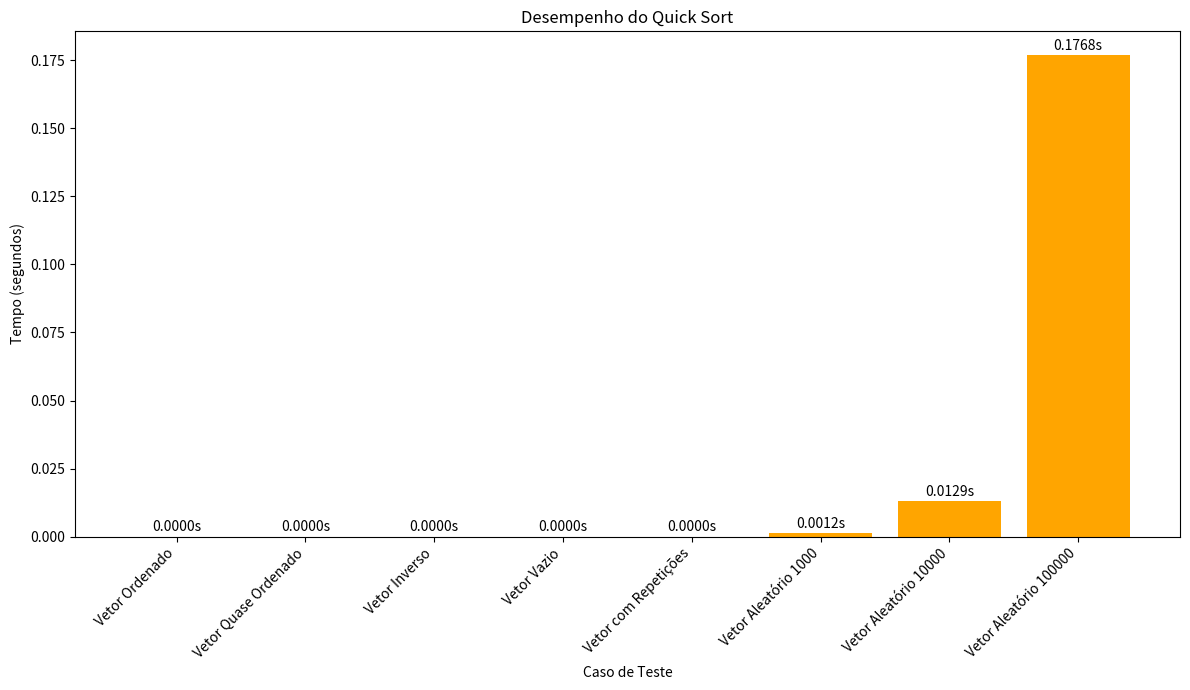

The matplotlib source for this figure:
import time
import random
import matplotlib.pyplot as plt

#Implementação do Quick Sort
def quick_sort(vetor):
    if len(vetor) <= 1:
        return vetor
    pivo = vetor[len(vetor) // 2]  
    esquerda = [x for x in vetor if x < pivo]
    meio = [x for x in vetor if x == pivo]
    direita = [x for x in vetor if x > pivo]
    return quick_sort(esquerda) + meio + quick_sort(direita)

#Casos de Teste 
testes = {
    "Vetor Ordenado": [1, 2, 3, 4, 5, 6, 7, 8, 9, 10],
    "Vetor Quase Ordenado": [1, 2, 3, 4, 5, 6, 7, 9, 8, 10],
    "Vetor Inverso": [10, 9, 8, 7, 6, 5, 4, 3, 2, 1],
    "Vetor Vazio": [],
    "Vetor com Repetições": [5, 3, 5, 3, 5, 3, 5, 3, 5, 3],
    "Vetor Aleatório 1000": [random.randint(0, 1000) for _ in range(1000)],
    "Vetor Aleatório 10000": [random.randint(0, 10000) for _ in range(10000)],
    "Vetor Aleatório 100000": [random.randint(0, 100000) for _ in range(100000)]
}

#Main
tempos = []
nomes_testes = []

for nome, vetor in testes.items():
    inicio = time.time()
    resultado = quick_sort(vetor.copy())  
    tempo = time.time() - inicio

    tempos.append(tempo)
    nomes_testes.append(nome)
    
    print(f"\n=== {nome} ===")
    print(f"Original: {vetor[:10]}...")  # Mostra apenas os 10 primeiros para vetores grandes
    print(f"Ordenado: {resultado[:10]}...")  # Mesmo para o resultado
    print(f"Tempo: {tempo:.4f} segundos")

#Criação do Gráfico
plt.figure(figsize=(12, 7))
plt.bar(nomes_testes, tempos, color='orange')
plt.title("Desempenho do Quick Sort")
plt.xlabel("Caso de Teste")
plt.ylabel("Tempo (segundos)")
plt.xticks(rotation=45, ha='right')  
plt.tight_layout()

for i, v in enumerate(tempos):
    plt.text(i, v + 0.002, f"{v:.4f}s", ha='center')

plt.show()